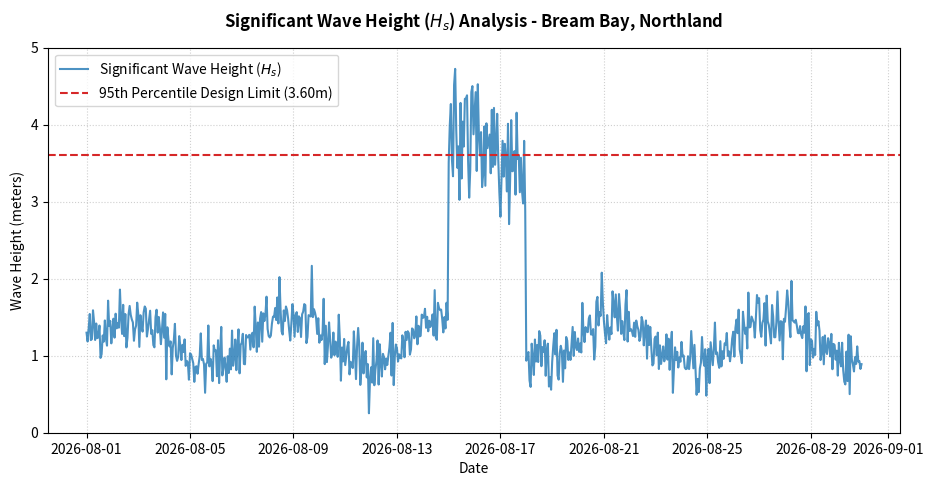

The script that saved this image:
import numpy as np
import pandas as pd
import matplotlib.pyplot as plt

# 1. Simulate 30 days of wave data for Bream Bay, Northland
np.random.seed(42)
timestamps = pd.date_range(start="2026-08-01", periods=720, freq="h")  # Hourly data
base_waves = 1.2 + 0.3 * np.sin(np.arange(720) / 24) + np.random.normal(0, 0.2, 720)

# Inject a massive 3-day winter storm event (Days 14 to 17)
base_waves[336:408] += np.random.uniform(1.8, 3.2, 72)

# Create DataFrame
df = pd.DataFrame({"Timestamp": timestamps, "Significant_Wave_Height_m": base_waves})
df.set_index("Timestamp", inplace=True)

# 2. Oceanographic Data Analytics
max_wave = df["Significant_Wave_Height_m"].max()
mean_wave = df["Significant_Wave_Height_m"].mean()
p95_wave = df["Significant_Wave_Height_m"].quantile(0.95)

print(f"--- Bream Bay Oceanographic Summary ---")
print(f"Mean Wave Height: {mean_wave:.2f} meters")
print(f"Maximum Storm Wave Record: {max_wave:.2f} meters")
print(f"95th Percentile Threshold (Extreme Design Limit): {p95_wave:.2f} meters\n")

# 3. Generate Engineering Visualization
plt.figure(figsize=(11, 5))
plt.plot(df.index, df["Significant_Wave_Height_m"], color='#1f77b4', alpha=0.8, label='Significant Wave Height ($H_s$)')
plt.axhline(y=p95_wave, color='#d62728', linestyle='--', linewidth=1.5, label=f'95th Percentile Design Limit ({p95_wave:.2f}m)')

plt.title('Significant Wave Height ($H_s$) Analysis - Bream Bay, Northland', fontsize=12, fontweight='bold', pad=15)
plt.ylabel('Wave Height (meters)', fontsize=10)
plt.xlabel('Date', fontsize=10)
plt.grid(True, linestyle=':', alpha=0.6)
plt.ylim(0, 5.0)
plt.legend(loc='upper left')

# Save plot for GitHub markdown integration
plt.savefig('bream_bay_wave_analysis.png', dpi=150, bbox_inches='tight')
print("Success: 'bream_bay_wave_analysis.png' has been generated for your portfolio!")
